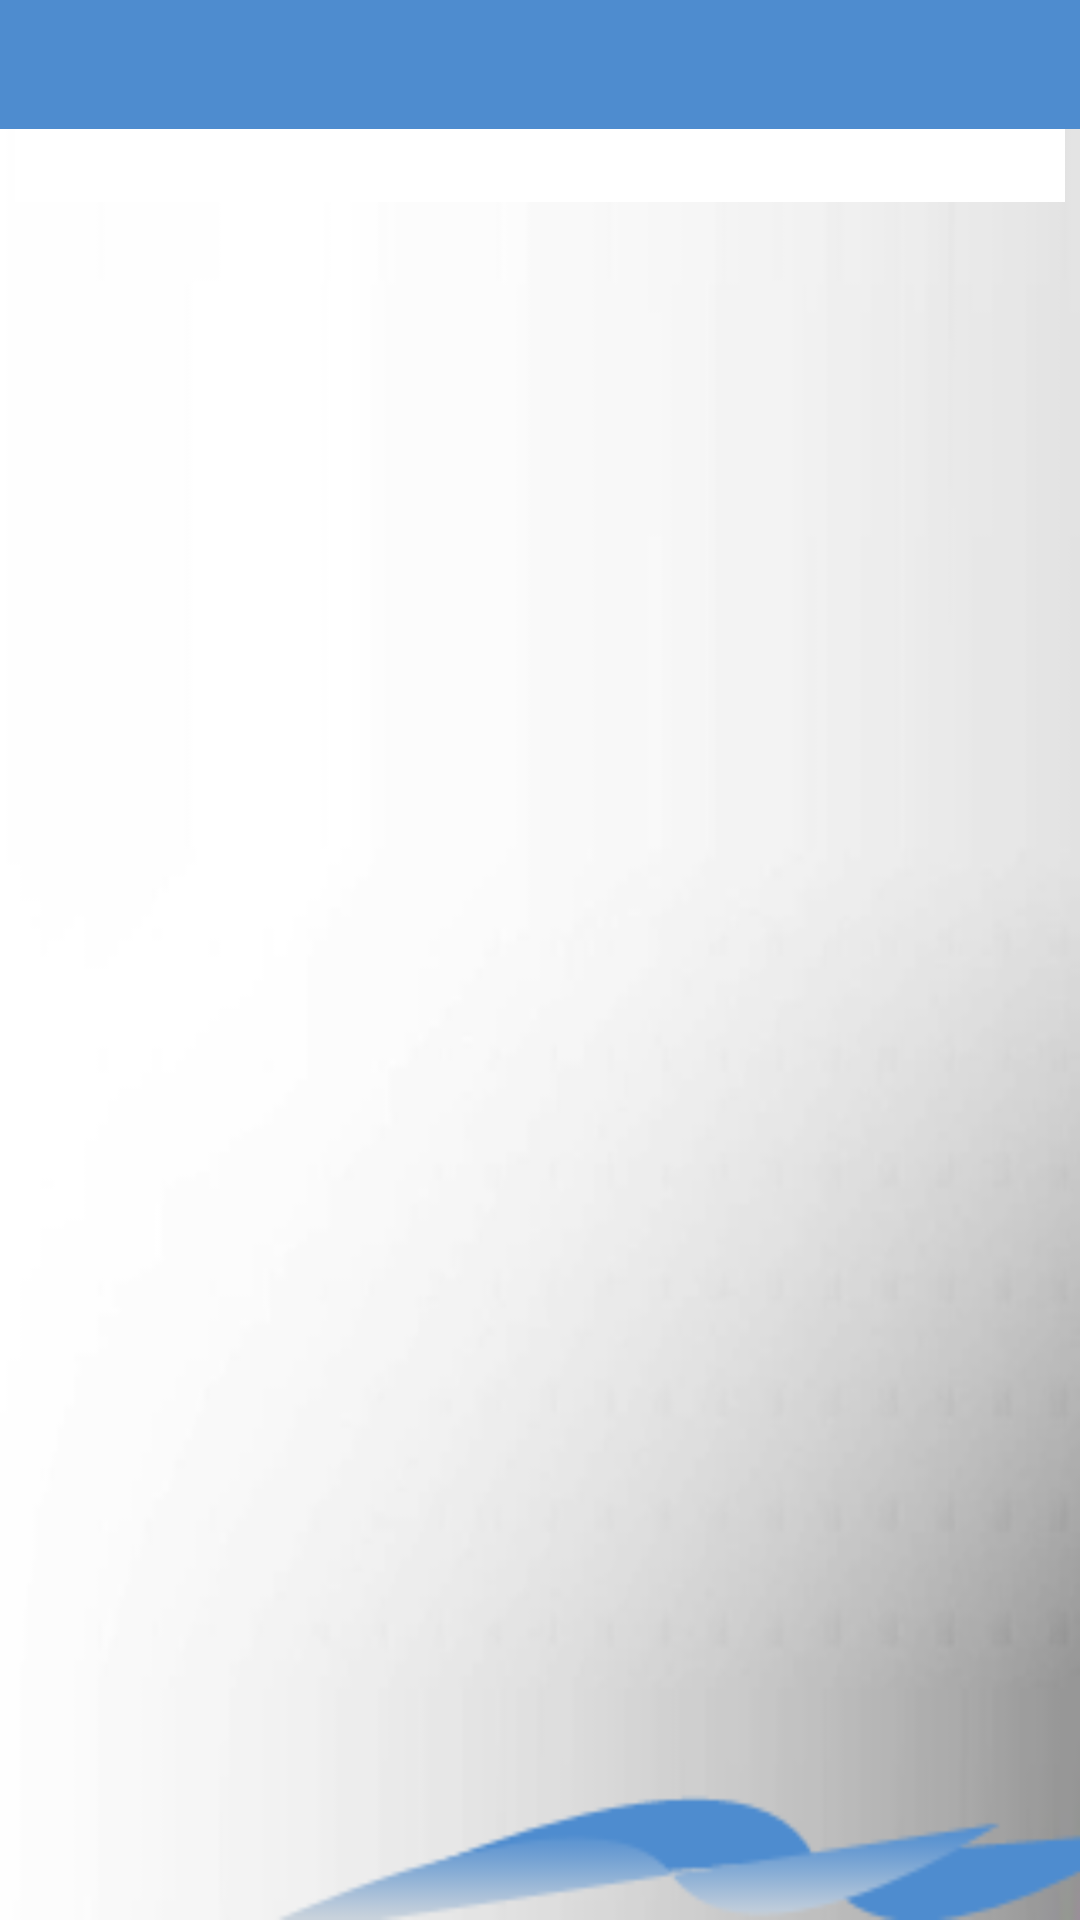

Reconstruct the res/layout file that produces this screen, plus the resources it refers to.
<!-- AndroidManifest.xml: activity theme android:Theme.Light.NoTitleBar -->
<!-- res/layout/edit_details.xml -->
<?xml version="1.0" encoding="utf-8"?>
<RelativeLayout xmlns:android="http://schemas.android.com/apk/res/android"
    android:orientation="vertical"
    android:layout_width="fill_parent" 
    android:layout_height="fill_parent"
    android:background="@drawable/bg"
    android:paddingBottom="20dip">
	<include android:id="@+id/header" layout="@layout/header"/>
    <TextView android:id="@+id/accountName"
		android:layout_height="wrap_content" 
		android:layout_width="fill_parent"
		android:layout_below="@id/header"		
		style="@style/header_2_text_label"/>
    <ScrollView 
		android:layout_width="fill_parent" 
		android:layout_height="fill_parent"
		android:layout_below="@id/accountName"
		android:scrollbarAlwaysDrawHorizontalTrack="true"
		android:scrollbars="horizontal|vertical"
		>
		<LinearLayout
		    android:orientation="vertical"
		    android:layout_width="fill_parent" 
		    android:layout_height="fill_parent">
			<LinearLayout android:id="@+id/accountDetalsTable"
			    android:orientation="vertical"
			    android:layout_width="fill_parent" 
			    android:layout_height="fill_parent">
			    
				<include layout="@layout/edit_table_row" />
				<include layout="@layout/edit_table_row" />
				<include layout="@layout/edit_table_row" />
				<include layout="@layout/edit_table_row" />
				<include layout="@layout/edit_table_row" />
				<include layout="@layout/edit_table_row" />
				<include layout="@layout/edit_table_row" />
				<include layout="@layout/edit_table_row" />
				<include layout="@layout/edit_table_row" />
				<include layout="@layout/edit_table_row" />
				<include layout="@layout/edit_table_row" />
				<include layout="@layout/edit_table_row" />
				
		</LinearLayout>
		<Button
	           android:id="@+id/save"
	           android:layout_width="fill_parent"
	           android:layout_height="fill_parent" 
	           android:gravity="center_horizontal"       
	           android:text="@string/save"
	           android:onClick="saveModuleItem"
	           android:visibility="gone"/>
	</LinearLayout>
	</ScrollView>
</RelativeLayout>
<!-- res/layout/header.xml (included above) -->
<RelativeLayout xmlns:android="http://schemas.android.com/apk/res/android"
	android:id="@+id/headerLayout"
    android:orientation="horizontal"
    android:layout_width="fill_parent"
    android:layout_height="wrap_content"
    android:background="@drawable/header">
       <TextView
		android:id="@+id/headerText"
		android:layout_width="wrap_content"
		android:layout_height="wrap_content"	
		android:layout_centerInParent="true"		
		style="@style/header_text_label"/>   
</RelativeLayout>
<!-- res/layout/edit_table_row.xml (included above) -->
<?xml version="1.0" encoding="utf-8"?>
<LinearLayout xmlns:android="http://schemas.android.com/apk/res/android"
	android:orientation="horizontal"
    android:layout_width="fill_parent" 
    android:layout_height="fill_parent" 
    android:visibility="gone">
	<TextView android:id="@+id/editRowLabel"
		android:layout_width="wrap_content" 
		android:layout_height="wrap_content"
		android:width="120dip"
		android:maxLines="3"
		android:inputType="textMultiLine"
		style="@style/text_label" />
	<AutoCompleteTextView android:id="@+id/editRowValue"
		android:layout_width="fill_parent" 
		android:layout_height="wrap_content"
		android:completionThreshold="2"
		style="@style/text_row_value"  />
</LinearLayout>
<!-- resources referenced by this layout -->
<resources>
  <!-- drawable bg: png bitmap (drawable-mdpi, 17274 bytes) -->
  <!-- drawable header: png bitmap (drawable-mdpi, 2920 bytes) -->
  <string name="save">Save</string>
  <style name="header_2_text_label">
  		<item name="android:textAppearance">?android:attr/textAppearanceMedium</item>
  		<item name="android:textColor">@android:color/black</item>
  		<item name="android:textStyle">bold</item>
  		<item name="android:layout_marginLeft">5dip</item>
  		<item name="android:layout_marginRight">5dip</item>
  		<item name="android:layout_gravity">center</item>
  		<item name="android:background">@android:color/white</item>
  
  	</style>
  <style name="header_text_label">
  		<item name="android:textAppearance">?android:attr/textAppearanceMedium</item>
  		<item name="android:textColor">@android:color/white</item>
  		<item name="android:textStyle">bold</item>
  		<item name="android:paddingLeft">10dip</item>
  		<item name="android:paddingTop">10dip</item>
  		<item name="android:layout_marginLeft">5dip</item>
  		<item name="android:layout_marginRight">5dip</item>
  		<item name="android:gravity">center</item>
  	</style>
  <style name="text_label">
  		
  		<item name="android:textSize">12sp</item>
  		<item name="android:textStyle">bold</item>
  		<item name="android:layout_marginLeft">10dip</item>
  		<item name="android:layout_marginRight">1dip</item>
  		<item name="android:layout_marginTop">10dip</item>
  		<item name="android:paddingLeft">1dip</item>
  		<item name="android:paddingRight">1dip</item>
  		<item name="android:paddingTop">8dip</item>
  		<item name="android:textColor">@android:color/black</item>
  	</style>
  <style name="text_row_value">
  		<item name="android:textAppearance">?android:attr/textAppearanceSmall</item>
  		<item name="android:textStyle">normal</item>
  		<item name="android:layout_marginLeft">5dip</item>
  		<item name="android:layout_marginRight">10dip</item>
  		<item name="android:layout_marginTop">10dip</item>
  		<item name="android:paddingLeft">4dip</item>
  		<item name="android:paddingRight">7dip</item>
  		<item name="android:paddingTop">8dip</item>
  		<item name="android:textColor">@android:color/black</item>
  	</style>
</resources>
